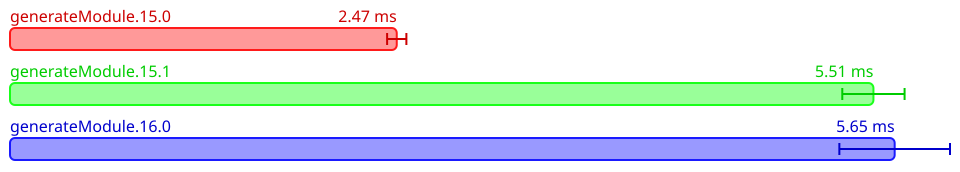

Values plotted in this chart, from the file beside it:
Name, Mean (ps), 2*Stdev (ps), Allocated, Copied, Peak Memory
All.generateModule.15.0, 2469234428, 61518338, 9576858, 240784, 8388608
All.generateModule.15.1, 5512661362, 198869624, 20313563, 360921, 11534336
All.generateModule.16.0, 5648298396, 353212916, 21488563, 422180, 15728640
